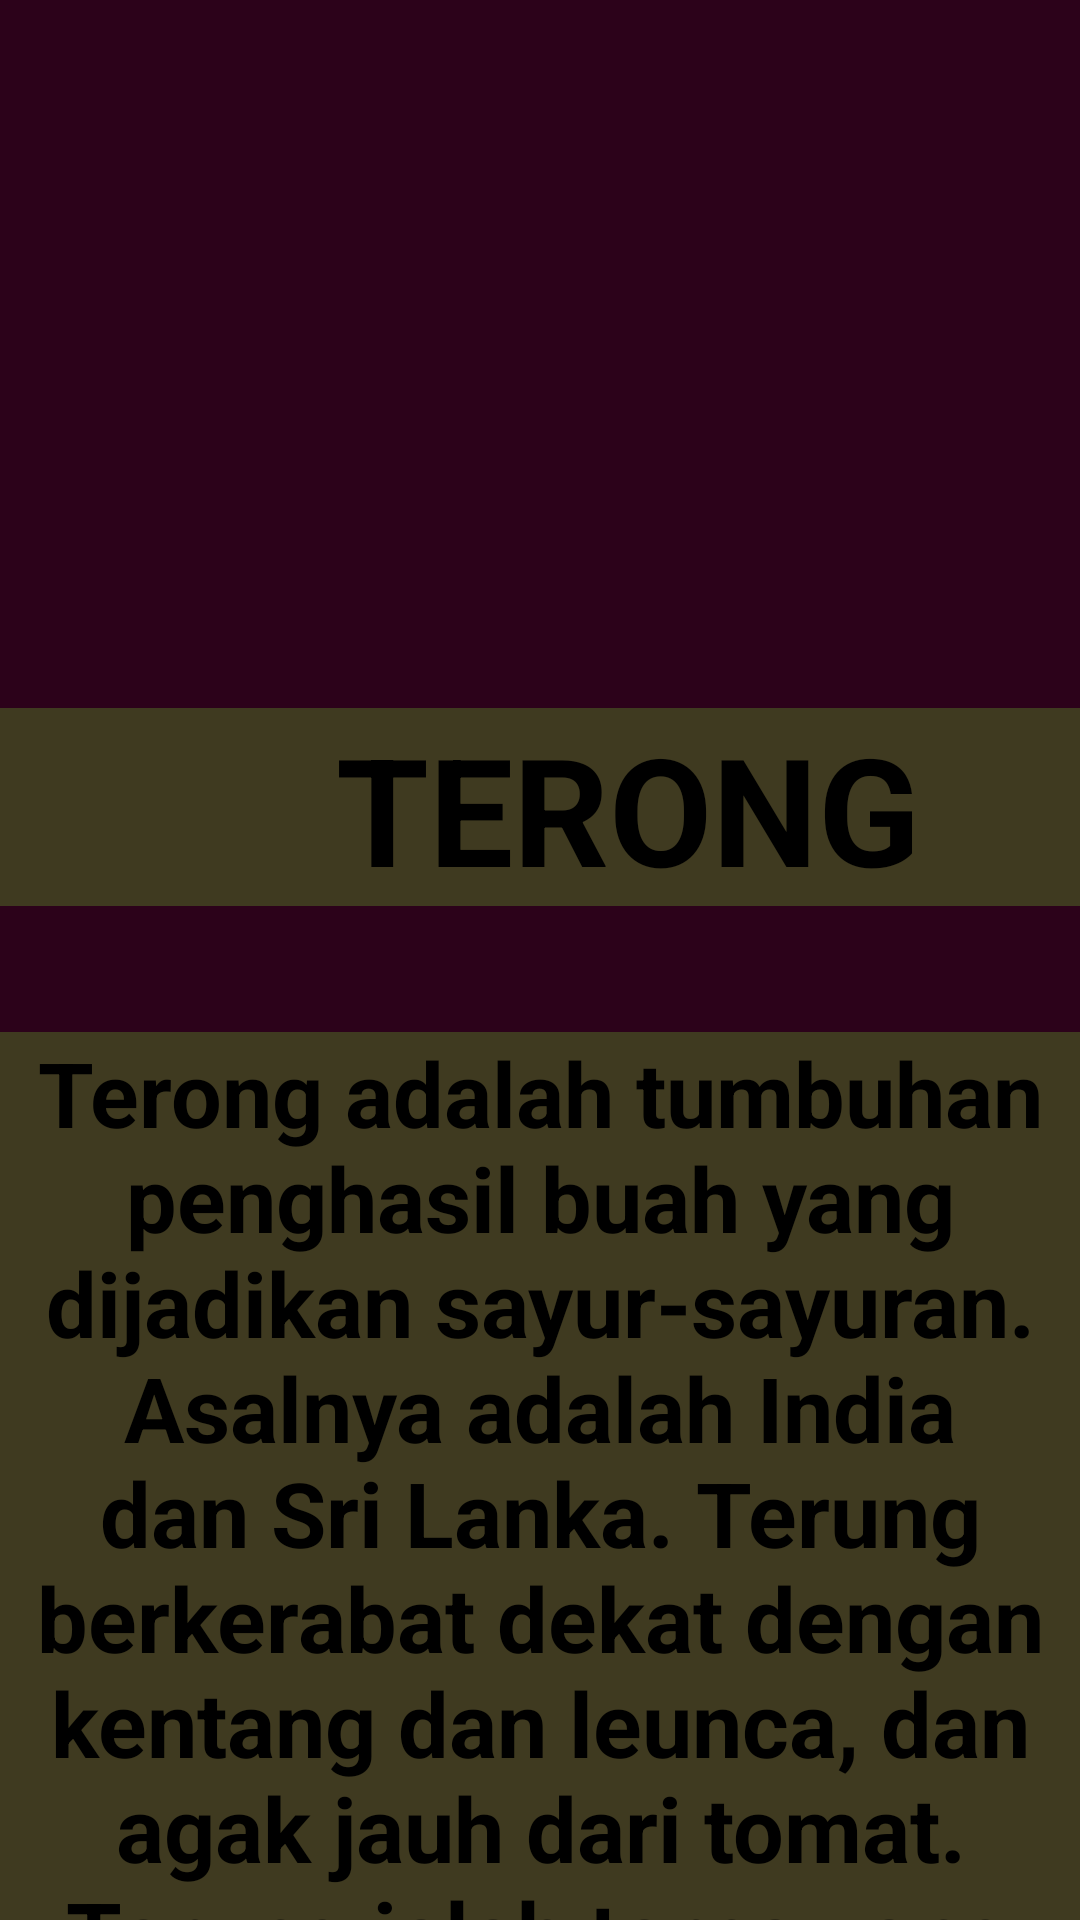

Produce the Android XML layout that renders to this screen, including the resource entries it uses.
<!-- AndroidManifest.xml: application theme Theme.AppCompat.NoActionBar -->
<!-- res/layout/activity_terong.xml -->
<?xml version="1.0" encoding="utf-8"?>
<androidx.constraintlayout.widget.ConstraintLayout xmlns:android="http://schemas.android.com/apk/res/android"
    xmlns:app="http://schemas.android.com/apk/res-auto"
    xmlns:tools="http://schemas.android.com/tools"
    android:layout_width="match_parent"
    android:layout_height="match_parent"
    android:background="#2C021A"
    tools:context=".BawangActivity">

    <TextView
        android:layout_width="419dp"
        android:layout_height="66dp"
        android:layout_marginStart="0dp"
        android:layout_marginTop="236dp"
        android:background="#3F3A20"
        android:gravity="center"
        android:text="TERONG"
        android:textColor="#000"
        android:textSize="50dp"
        android:textStyle="bold"
        app:layout_constraintStart_toStartOf="parent"
        app:layout_constraintTop_toTopOf="parent" />

    <ImageView
        android:layout_width="611dp"
        android:layout_height="239dp"
        app:layout_constraintBottom_toBottomOf="parent"
        app:layout_constraintEnd_toEndOf="parent"
        app:layout_constraintHeight_max="1000dp"
        app:layout_constraintStart_toStartOf="parent"
        app:layout_constraintTop_toTopOf="parent"
        app:layout_constraintVertical_bias="0.0"
        app:layout_constraintWidth_max="1000dp"
        app:srcCompat="@drawable/terong" />

    <TextView
        android:layout_width="match_parent"
        android:layout_height="wrap_content"
        android:layout_marginStart="0dp"
        android:layout_marginTop="344dp"
        android:background="#3F3A20"
        android:gravity="center"
        android:text="Terong adalah tumbuhan penghasil buah yang dijadikan sayur-sayuran. Asalnya adalah India dan Sri Lanka. Terung berkerabat dekat dengan kentang dan leunca, dan agak jauh dari tomat. Terung ialah terna yang sering ditanam secara tahunan. Tanaman ini tumbuh hingga 40–150 cm tingginya."
        android:textColor="#000"
        android:textSize="30dp"
        android:textStyle="bold"
        app:layout_constraintStart_toStartOf="parent"
        app:layout_constraintTop_toTopOf="parent" />

</androidx.constraintlayout.widget.ConstraintLayout>
<!-- resources referenced by this layout -->
<resources>

</resources>
